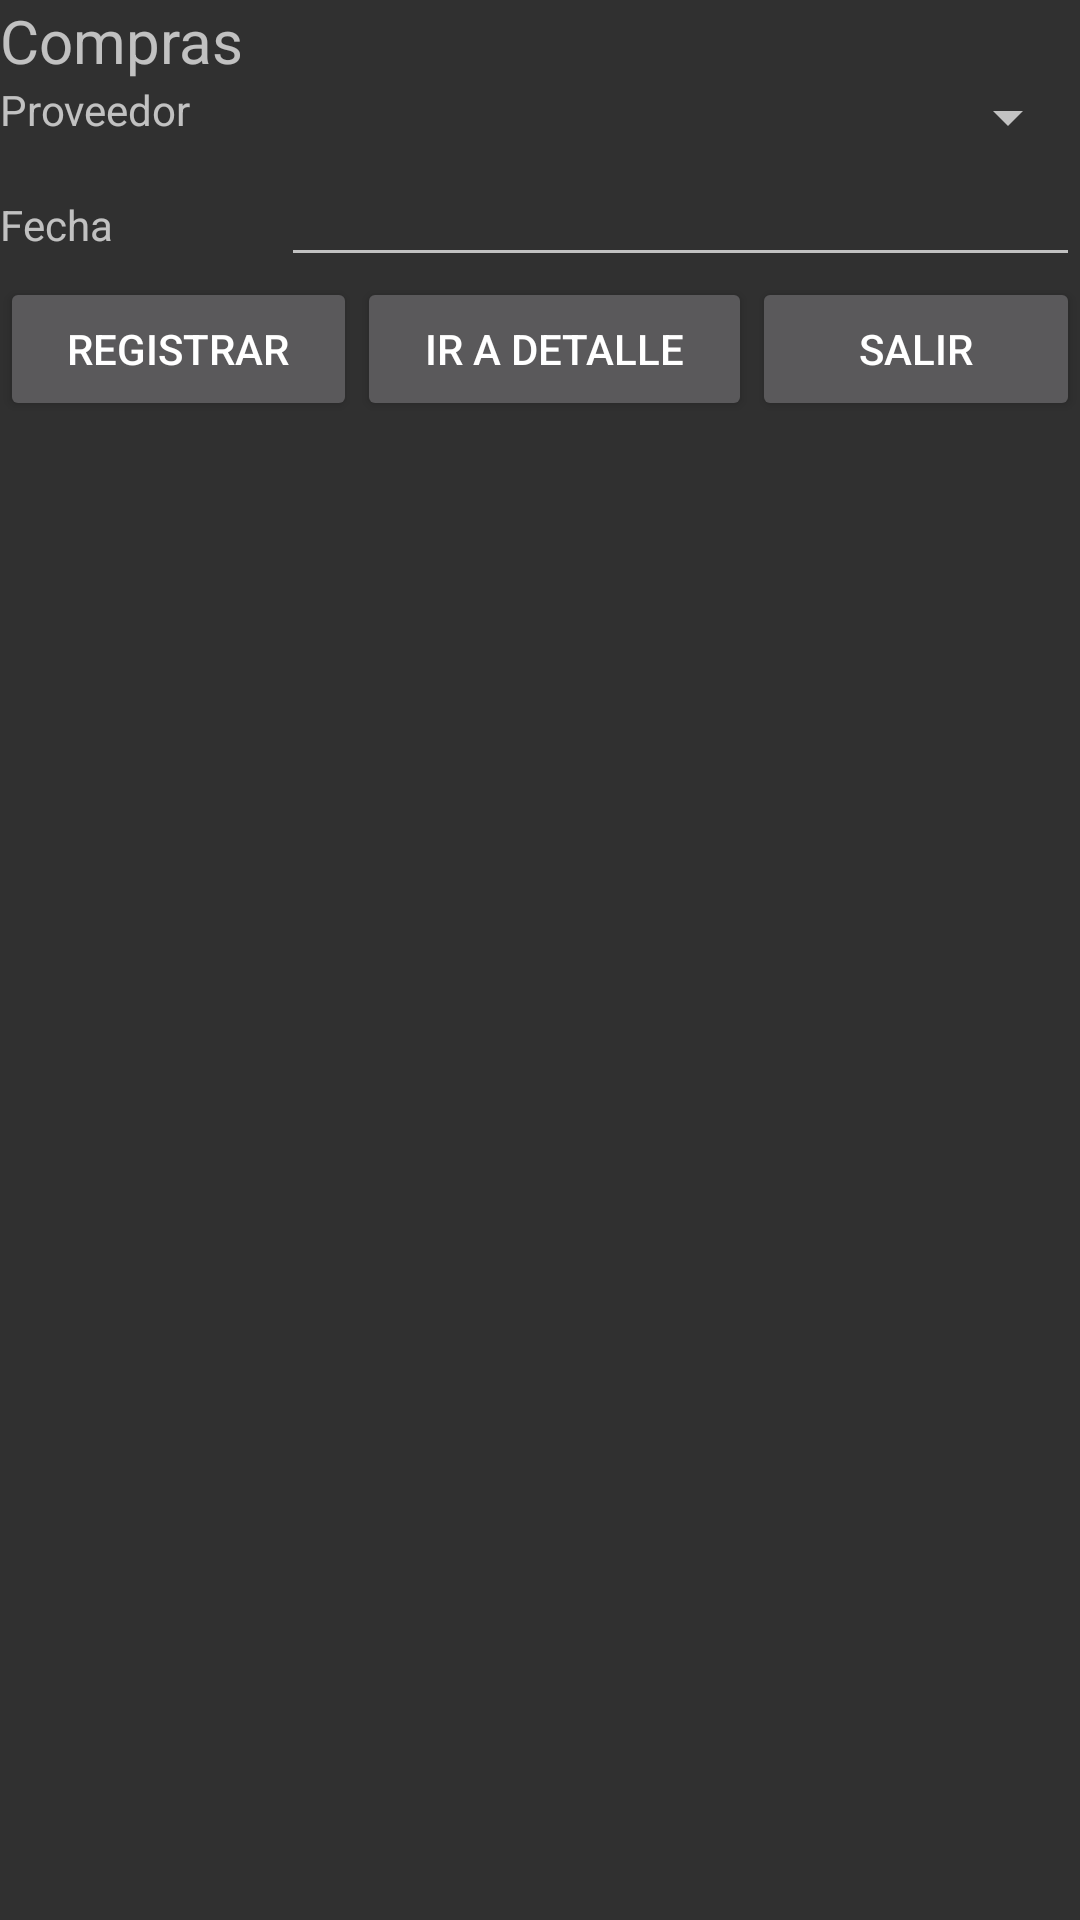

Reconstruct the res/layout file that produces this screen, plus the resources it refers to.
<!-- AndroidManifest.xml: application theme Theme.AppCompat.NoActionBar -->
<!-- res/layout/fragment_income.xml -->
<?xml version="1.0" encoding="utf-8"?>
<FrameLayout xmlns:android="http://schemas.android.com/apk/res/android"
    xmlns:tools="http://schemas.android.com/tools"
    android:layout_width="match_parent"
    android:layout_height="wrap_content"
    tools:context=".incomeFragment">

    <LinearLayout
        android:layout_width="match_parent"
        android:layout_height="match_parent"
        android:orientation="vertical">

        <LinearLayout
            android:layout_width="match_parent"
            android:layout_height="wrap_content"
            android:orientation="horizontal">

            <TextView
                android:id="@+id/textView20"
                android:layout_width="wrap_content"
                android:layout_height="wrap_content"
                android:layout_weight="1"
                android:text="Compras"
                android:textSize="20sp" />
        </LinearLayout>

        <LinearLayout
            android:layout_width="match_parent"
            android:layout_height="wrap_content"
            android:orientation="horizontal">

            <TextView
                android:id="@+id/textView21"
                android:layout_width="wrap_content"
                android:layout_height="wrap_content"
                android:layout_weight="1"
                android:text="Proveedor" />

            <Spinner
                android:id="@+id/cboprovidersincome"
                android:layout_width="223dp"
                android:layout_height="wrap_content"
                android:layout_weight="1" />

        </LinearLayout>

        <LinearLayout
            android:layout_width="match_parent"
            android:layout_height="wrap_content"
            android:orientation="horizontal">

            <TextView
                android:id="@+id/textView22"
                android:layout_width="wrap_content"
                android:layout_height="wrap_content"
                android:layout_weight="1"
                android:text="Fecha" />

            <EditText
                android:id="@+id/txtfechacomprainco"
                android:layout_width="wrap_content"
                android:layout_height="wrap_content"
                android:layout_weight="1"
                android:ems="10"
                android:inputType="date" />
        </LinearLayout>

        <LinearLayout
            android:layout_width="match_parent"
            android:layout_height="match_parent"
            android:orientation="horizontal">

            <Button
                android:id="@+id/btnregistrarincome"
                android:layout_width="wrap_content"
                android:layout_height="wrap_content"
                android:layout_weight="1"
                android:text="Registrar" />

            <Button
                android:id="@+id/btndeta_inco"
                android:layout_width="wrap_content"
                android:layout_height="wrap_content"
                android:layout_weight="1"
                android:text="Ir a Detalle" />

            <Button
                android:id="@+id/btnsalirincome"
                android:layout_width="wrap_content"
                android:layout_height="wrap_content"
                android:layout_weight="1"
                android:text="Salir" />
        </LinearLayout>

        <LinearLayout
            android:layout_width="match_parent"
            android:layout_height="match_parent"
            android:orientation="horizontal">

            <ListView
                android:id="@+id/lstincome"
                android:layout_width="match_parent"
                android:layout_height="match_parent" />
        </LinearLayout>
    </LinearLayout>
</FrameLayout>
<!-- resources referenced by this layout -->
<resources>

</resources>
